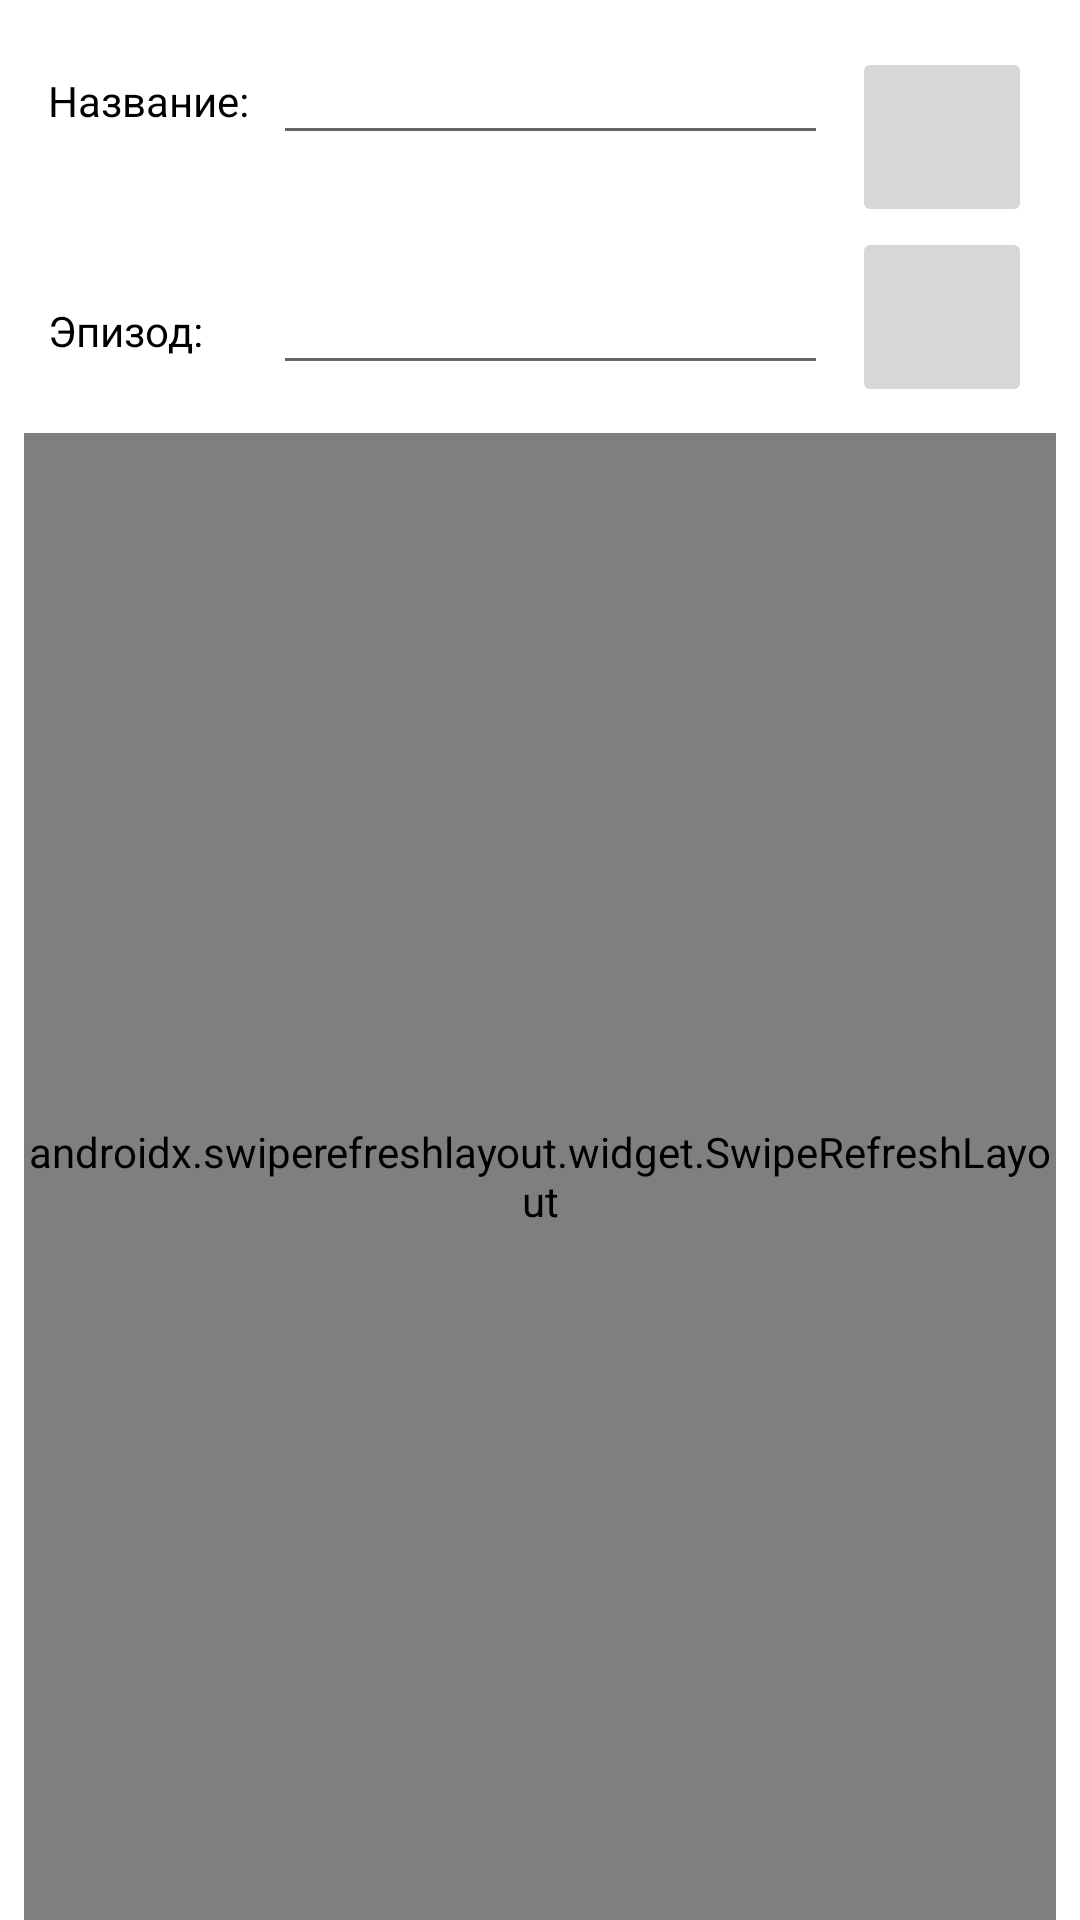

The Android layout XML behind this screen, and the referenced resources:
<!-- AndroidManifest.xml: application theme Theme.RickAndMorty.StartSplashScreen -->
<!-- res/layout/fragment_episodes_list.xml -->
<?xml version="1.0" encoding="utf-8"?>
<androidx.constraintlayout.widget.ConstraintLayout xmlns:android="http://schemas.android.com/apk/res/android"
    xmlns:app="http://schemas.android.com/apk/res-auto"
    xmlns:tools="http://schemas.android.com/tools"
    android:id="@+id/episodesListConstraintLayout"
    android:layout_width="match_parent"
    android:layout_height="match_parent"
    tools:context=".features.episodes.presentation.EpisodesListFragment">

    <TextView
        android:id="@+id/nameEpisodeFilterTextView"
        android:layout_width="wrap_content"
        android:layout_height="wrap_content"
        android:layout_marginStart="16dp"
        android:layout_marginTop="24dp"
        android:text="Название:"
        android:textColor="@color/black"
        android:textSize="14sp"
        app:layout_constraintStart_toStartOf="parent"
        app:layout_constraintTop_toTopOf="parent" />

    <TextView
        android:id="@+id/episodeEpisodeFilterTextView"
        android:layout_width="wrap_content"
        android:layout_height="wrap_content"
        android:layout_marginBottom="16dp"
        android:text="Эпизод:"
        android:textColor="@color/black"
        android:textSize="14sp"
        app:layout_constraintBottom_toBottomOf="@+id/searchEpisodeImageButton"
        app:layout_constraintStart_toStartOf="@+id/nameEpisodeFilterTextView" />

    <EditText
        android:id="@+id/nameEpisodeFilterEditText"
        android:layout_width="0dp"
        android:layout_height="wrap_content"
        android:layout_marginStart="8dp"
        android:layout_marginEnd="8dp"
        android:ems="10"
        android:inputType="textPersonName"
        android:textSize="14sp"
        app:layout_constraintBottom_toBottomOf="@+id/nameEpisodeFilterTextView"
        app:layout_constraintEnd_toStartOf="@+id/clearEpisodeFilterImageButton"
        app:layout_constraintStart_toEndOf="@+id/nameEpisodeFilterTextView"
        app:layout_constraintTop_toTopOf="@+id/nameEpisodeFilterTextView" />

    <EditText
        android:id="@+id/episodeEpisodeFilterEditText"
        android:layout_width="0dp"
        android:layout_height="wrap_content"
        android:ems="10"
        android:inputType="textPersonName"
        android:textSize="14sp"
        app:layout_constraintBottom_toBottomOf="@+id/episodeEpisodeFilterTextView"
        app:layout_constraintEnd_toEndOf="@+id/nameEpisodeFilterEditText"
        app:layout_constraintHorizontal_bias="0.0"
        app:layout_constraintStart_toStartOf="@+id/nameEpisodeFilterEditText"
        app:layout_constraintTop_toTopOf="@+id/episodeEpisodeFilterTextView" />

    <ImageButton
        android:id="@+id/clearEpisodeFilterImageButton"
        android:layout_width="60dp"
        android:layout_height="60dp"
        android:layout_marginEnd="16dp"
        android:src="@drawable/ic_baseline_clear_24"
        app:layout_constraintEnd_toEndOf="parent"
        app:layout_constraintTop_toTopOf="@+id/nameEpisodeFilterEditText" />

    <ImageButton
        android:id="@+id/searchEpisodeImageButton"
        android:layout_width="60dp"
        android:layout_height="60dp"
        android:src="@drawable/ic_baseline_search_24"
        app:layout_constraintEnd_toEndOf="@+id/clearEpisodeFilterImageButton"
        app:layout_constraintTop_toBottomOf="@+id/clearEpisodeFilterImageButton" />

    <androidx.swiperefreshlayout.widget.SwipeRefreshLayout
        android:id="@+id/swiperefreshEpisode"
        android:layout_width="match_parent"
        android:layout_height="0dp"
        android:layout_marginStart="8dp"
        android:layout_marginTop="16dp"
        android:layout_marginEnd="8dp"
        app:layout_constraintBottom_toBottomOf="parent"
        app:layout_constraintEnd_toEndOf="parent"
        app:layout_constraintStart_toStartOf="parent"
        app:layout_constraintTop_toBottomOf="@+id/episodeEpisodeFilterEditText"
        >

        <androidx.recyclerview.widget.RecyclerView
            android:id="@+id/rv_episodeList"
            android:layout_width="match_parent"
            android:layout_height="0dp"
            app:layoutManager="androidx.recyclerview.widget.GridLayoutManager"
            app:layout_constraintBottom_toBottomOf="parent"
            app:layout_constraintEnd_toEndOf="parent"
            app:layout_constraintStart_toStartOf="parent"
            app:layout_constraintTop_toBottomOf="parent"
            tools:listitem="@layout/episode_item" />

    </androidx.swiperefreshlayout.widget.SwipeRefreshLayout>
</androidx.constraintlayout.widget.ConstraintLayout>
<!-- res/layout/episode_item.xml (included above) -->
<?xml version="1.0" encoding="utf-8"?>

<androidx.constraintlayout.widget.ConstraintLayout xmlns:android="http://schemas.android.com/apk/res/android"
    xmlns:app="http://schemas.android.com/apk/res-auto"
    xmlns:tools="http://schemas.android.com/tools"
    android:layout_width="180dp"
    android:layout_height="wrap_content"
    android:layout_marginTop="8dp"
    android:background="@drawable/layout_bg"
    android:backgroundTint="@color/red"
    android:backgroundTintMode="screen">

    <TextView
        android:id="@+id/episodeNameTextList"
        android:layout_width="wrap_content"
        android:layout_height="wrap_content"
        android:layout_marginStart="8dp"
        android:layout_marginTop="8dp"
        android:text="@string/episodeName"
        android:textSize="14sp"
        app:layout_constraintStart_toStartOf="parent"
        app:layout_constraintTop_toTopOf="parent" />

    <TextView
        android:id="@+id/episodeNameList"
        android:layout_width="wrap_content"
        android:layout_height="wrap_content"
        android:layout_marginTop="4dp"
        android:layout_marginEnd="8dp"
        android:text="@tools:sample/full_names"
        android:textColor="@color/black"
        android:textSize="16sp"
        android:textStyle="bold"
        app:layout_constraintEnd_toEndOf="parent"
        app:layout_constraintHorizontal_bias="0.0"
        app:layout_constraintStart_toStartOf="@+id/episodeNameTextList"
        app:layout_constraintTop_toBottomOf="@+id/episodeNameTextList" />

    <TextView
        android:id="@+id/numberEpisodeTextList"
        android:layout_width="wrap_content"
        android:layout_height="wrap_content"
        android:layout_marginTop="8dp"
        android:text="@string/episodeNumber"
        android:textSize="14sp"
        app:layout_constraintStart_toStartOf="@+id/episodeNameTextList"
        app:layout_constraintTop_toBottomOf="@+id/episodeNameList" />

    <TextView
        android:id="@+id/numberEpisodeList"
        android:layout_width="wrap_content"
        android:layout_height="wrap_content"
        android:layout_marginStart="4dp"
        android:layout_marginEnd="8dp"
        android:textColor="@color/black"
        android:textSize="16sp"
        android:textStyle="bold"
        app:layout_constraintBottom_toBottomOf="@+id/numberEpisodeTextList"
        app:layout_constraintEnd_toEndOf="parent"
        app:layout_constraintHorizontal_bias="0.0"
        app:layout_constraintStart_toEndOf="@+id/numberEpisodeTextList" />

    <TextView
        android:id="@+id/releaseDateTextEpisodeList"
        android:layout_width="wrap_content"
        android:layout_height="wrap_content"
        android:layout_marginTop="8dp"
        android:text="@string/air_date"
        android:textSize="16sp"
        app:layout_constraintStart_toStartOf="@+id/numberEpisodeTextList"
        app:layout_constraintTop_toBottomOf="@+id/numberEpisodeTextList" />

    <TextView
        android:id="@+id/releaseDateEpisodeList"
        android:layout_width="wrap_content"
        android:layout_height="wrap_content"
        android:layout_marginTop="4dp"
        android:layout_marginEnd="8dp"
        android:layout_marginBottom="8dp"
        android:text="@tools:sample/date/ddmmyy"
        android:textColor="@color/black"
        android:textSize="16sp"
        android:textStyle="bold"
        app:layout_constraintBottom_toBottomOf="parent"
        app:layout_constraintEnd_toEndOf="parent"
        app:layout_constraintHorizontal_bias="0.0"
        app:layout_constraintStart_toStartOf="@+id/releaseDateTextEpisodeList"
        app:layout_constraintTop_toBottomOf="@+id/releaseDateTextEpisodeList" />
</androidx.constraintlayout.widget.ConstraintLayout>
<!-- resources referenced by this layout -->
<resources>
  <color name="black">#FF000000</color>
  <color name="red">#A70B00</color>
  <string name="air_date">Дата релиза:</string>
  <string name="episodeName">Название:</string>
  <string name="episodeNumber">Номер:</string>
  <style name="Theme.RickAndMorty.StartSplashScreen">
  
      </style>
</resources>
